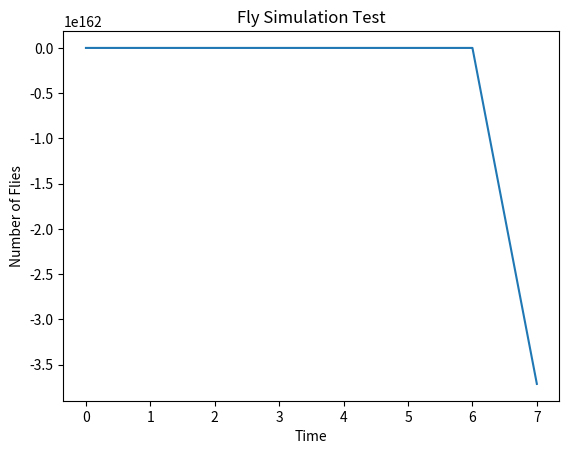

Write the Python code that produced this figure.
import matplotlib.pyplot as plt
import numpy as np
import random as rand
# constants/globals 
# flies = 100
# tspan = 10
# mew_one = 0.16
# mew_two = 0.21
# mew_three = 0.08
# mew_four = 0.16
# capital_alpha= 10**-6
# epsilon_beta_gamma = 0.0016
# delta = 1.14226
# lower_alpha = 0.003 * 10**-6
months = 12
initial_flies = 3
x = []
y = []

# Creation of a rate to be used in the exponential
def rate_of_mortality():
    return 120

# defines a carrying capacity, or an amount of food 
def carrying_capacity():
    return (rand.randint(1, 200))

# will recursively return the number of flies
def number_of_flies():
    ''' Recursive Solution, can't figure it out
    if (months == 0): 
        return initial_flies
    #x.append(rate_of_mortality * flies)
    return (rate_of_mortality * number_of_flies(months-1))    
    #return number_of_flies() + (rate_of_mortality * (K - number_of_flies()) / K)
    '''
    flies = initial_flies
    x.append(initial_flies)
    for i in range(months):
        K = carrying_capacity()
        flies = (flies + (rate_of_mortality() * (K - flies) * (flies / K)))
        x.append(flies)
        y.append(i)
    y.append(months)


def graph_data():
    number_of_flies()
    print(x)
    print(y)
    # x.reverse()
    # change them to numpy arrays 
    # x_np = np.array(x)
    # y_np = np.array(y)
    plt.title("Fly Simulation Test")
    plt.xlabel("Time")
    plt.ylabel("Number of Flies")
    #plt.plot(x_np, y_np)
    plt.plot(y, x)
    plt.show()


def main():
    graph_data()

if __name__ == "__main__":
    main()